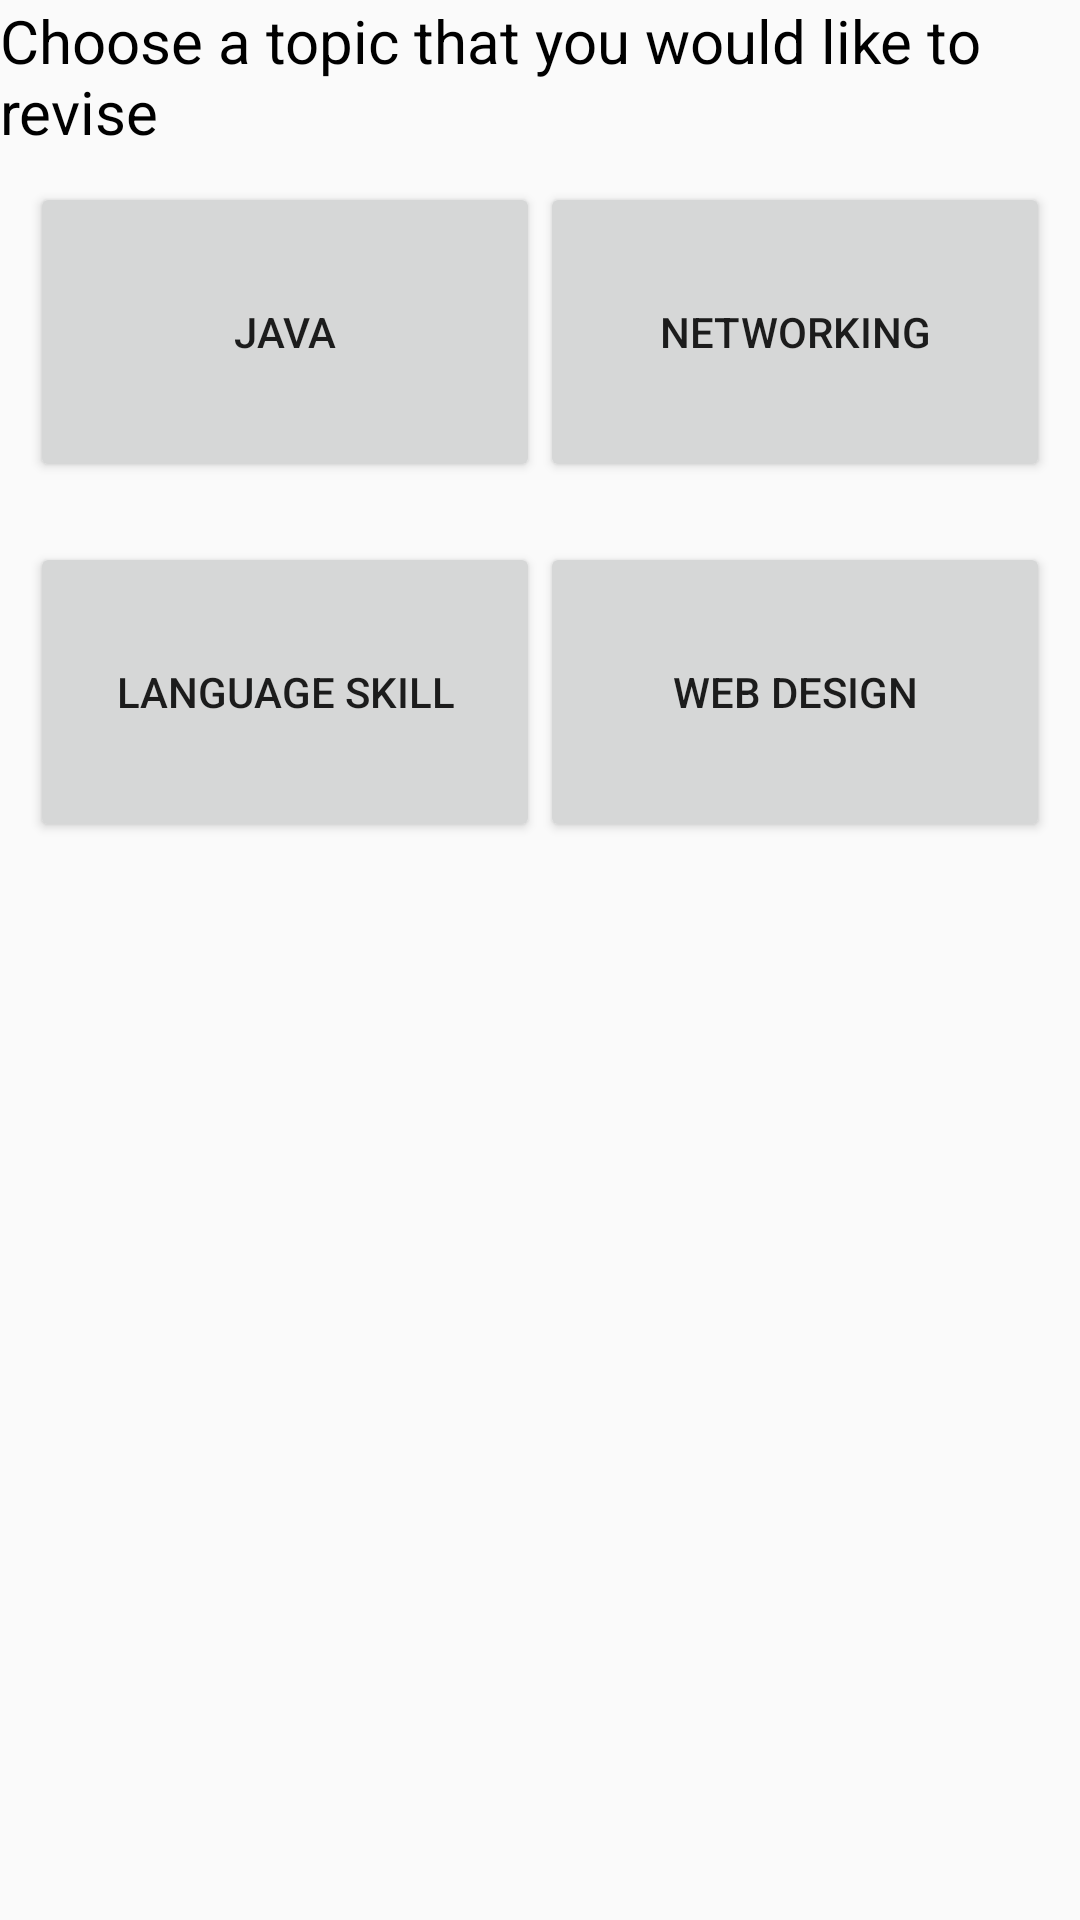

Reconstruct the res/layout file that produces this screen, plus the resources it refers to.
<!-- AndroidManifest.xml: application theme AppTheme -->
<!-- res/layout/fragment_papersfrag.xml -->
<LinearLayout xmlns:android="http://schemas.android.com/apk/res/android"
    xmlns:tools="http://schemas.android.com/tools"
    android:layout_width="match_parent"
    android:layout_height="match_parent"
    android:orientation="vertical"
    tools:context="com.austinegwa64.myrevisionapp.Fragments.Papersfrag">

    

    <TextView
        android:layout_width="match_parent"
        android:layout_height="wrap_content"
        android:textSize="20dp"
        android:textColor="#000"
        android:text="Choose a topic that you would like to revise"/>
<LinearLayout
    android:layout_margin="10dp"
    android:layout_width="match_parent"
    android:layout_height="wrap_content"
    android:orientation="horizontal">

    <Button
        android:id="@+id/btn_java"
        android:layout_width="0dp"
        android:layout_weight="1"
        android:layout_height="100dp"
        android:text="jAVA" />

    <Button
        android:id="@+id/btn_networking"
        android:layout_height="100dp"
        android:layout_width="0dp"
        android:layout_weight="1"
        android:text="Networking" />

</LinearLayout>

    <LinearLayout
        android:layout_margin="10dp"
        android:layout_width="match_parent"
        android:layout_height="wrap_content"
        android:orientation="horizontal">

    <Button
        android:id="@+id/btn_lang"
        android:layout_width="0dp"
        android:layout_weight="1"
        android:layout_height="100dp"
        android:text="language skill" />

    <Button
        android:id="@+id/btn_web"
        android:layout_width="0dp"
        android:layout_weight="1"
        android:layout_height="100dp"
        android:text="Web design" />
    </LinearLayout>


</LinearLayout>
<!-- resources referenced by this layout -->
<resources>
  <style name="AppTheme" parent="Theme.AppCompat.Light.DarkActionBar">
          
          <item name="colorPrimary">@color/colorPrimary</item>
          <item name="colorPrimaryDark">@color/colorPrimaryDark</item>
          <item name="colorAccent">@color/colorAccent</item>
      </style>
  <color name="colorPrimary">#3F51B5</color>
  <color name="colorPrimaryDark">#303F9F</color>
  <color name="colorAccent">#FF4081</color>
</resources>
